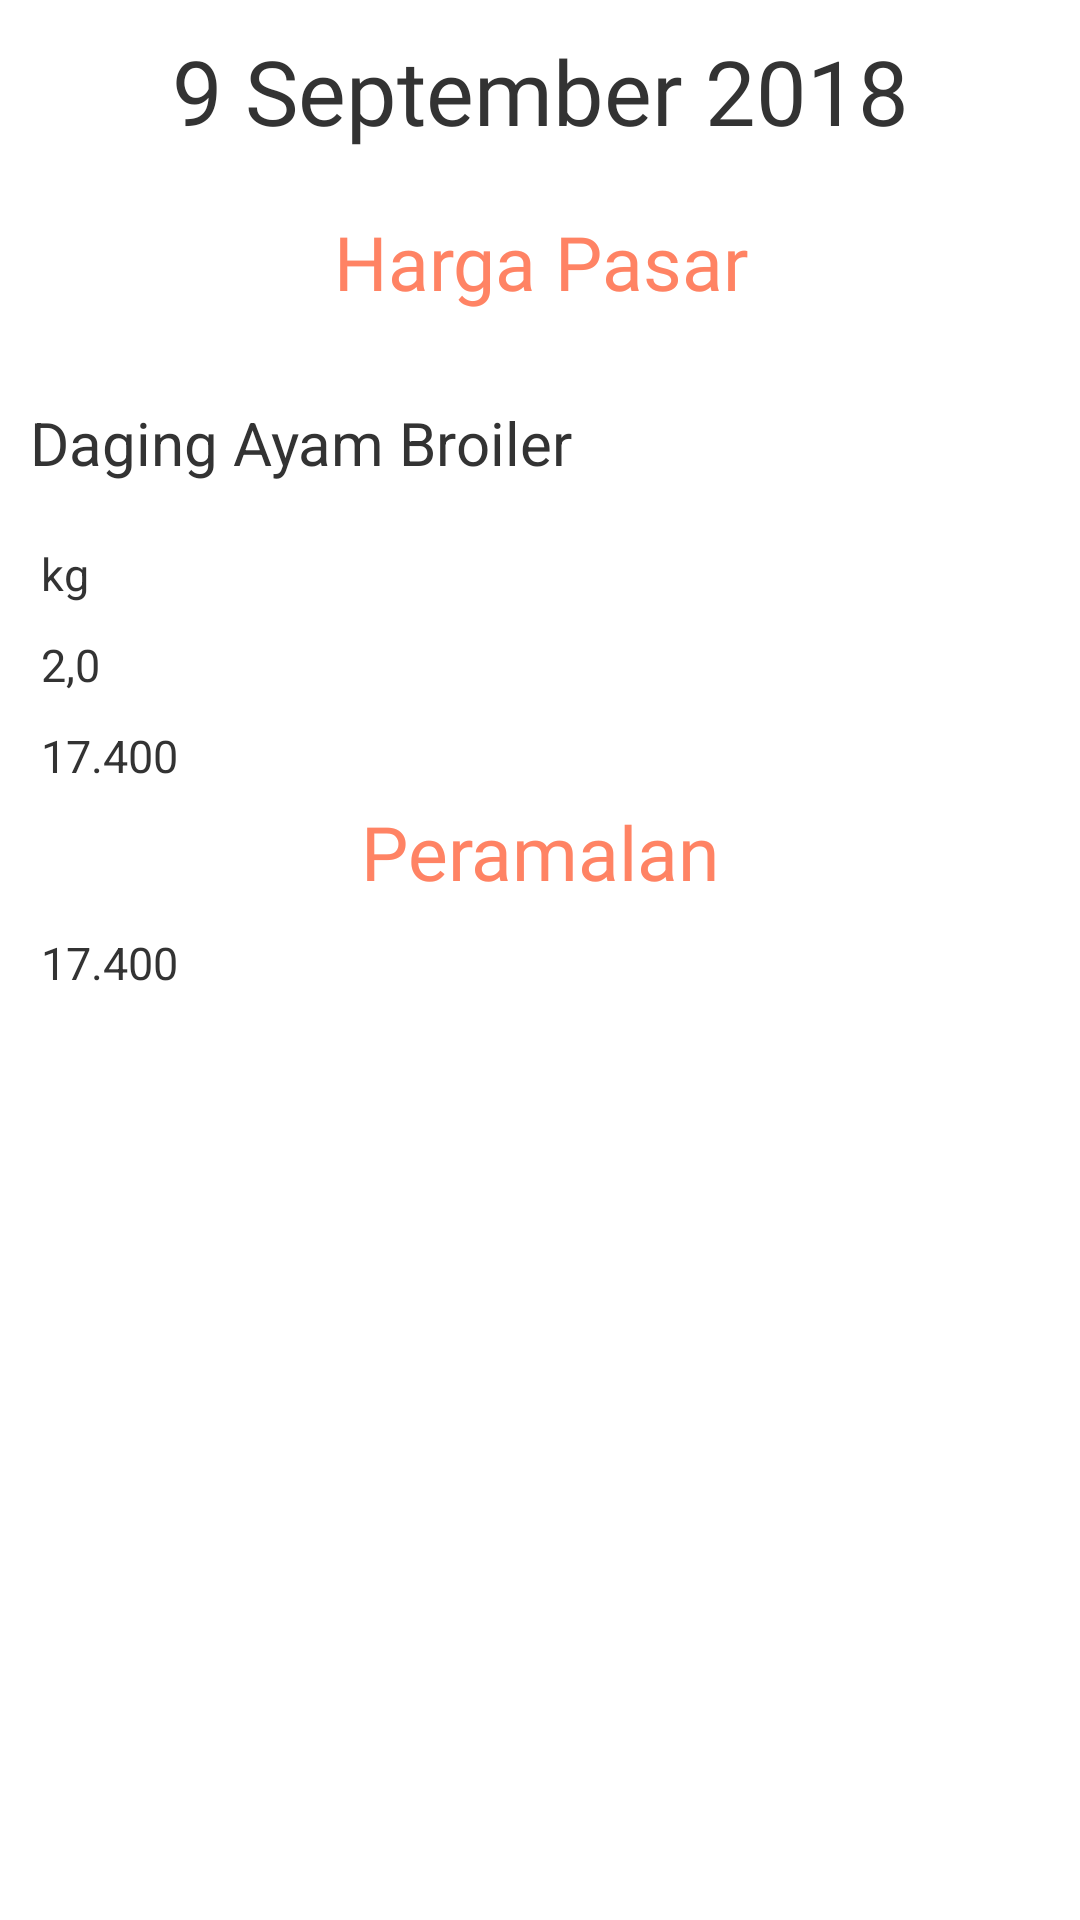

Layout XML and referenced resources for this Android screen:
<!-- AndroidManifest.xml: application theme AppTheme -->
<!-- res/layout/fragment_peternak1.xml -->
<?xml version="1.0" encoding="utf-8"?>
<LinearLayout xmlns:android="http://schemas.android.com/apk/res/android"
    xmlns:tools="http://schemas.android.com/tools"
    android:layout_width="match_parent"
    android:layout_height="match_parent"
    android:background="#fff"
    android:orientation="vertical"
    android:padding="10dp"
    tools:context=".Peternak.Peternak1Fragment">

    <TextView
        android:id="@+id/dateHome"
        android:layout_width="match_parent"
        android:layout_height="wrap_content"
        android:fontFamily="@font/font_nunitobold"
        android:text="9 September 2018"
        android:textAlignment="center"
        android:textColor="#333"
        android:textSize="30dp" />

    <TextView
        android:layout_width="match_parent"
        android:layout_height="wrap_content"
        android:layout_marginTop="20dp"
        android:fontFamily="@font/nunito_bold"
        android:text="Harga Pasar"
        android:textAlignment="center"
        android:textColor="#ff8364"
        android:textSize="25dp" />

    <TextView
        android:id="@+id/namaHome"
        android:layout_width="match_parent"
        android:layout_height="wrap_content"
        android:layout_marginTop="30dp"
        android:text="Daging Ayam Broiler"
        android:textColor="#333"
        android:textSize="20dp" />

    <TextView
        android:id="@+id/satuan"
        android:layout_width="wrap_content"
        android:layout_height="wrap_content"
        android:layout_marginTop="20dp"
        android:text=" kg "
        android:textColor="#333"
        android:textSize="15dp" />

    <TextView
        android:id="@+id/hargakemarin"
        android:layout_width="wrap_content"
        android:layout_height="wrap_content"
        android:layout_marginTop="10dp"
        android:text=" 2,0 "
        android:textColor="#333"
        android:textSize="15dp" />

    <TextView
        android:id="@+id/hargasekarang"
        android:layout_width="wrap_content"
        android:layout_height="wrap_content"
        android:layout_marginTop="10dp"
        android:text=" 17.400 "
        android:textColor="#333"
        android:textSize="15dp" />

    <TextView
        android:layout_marginTop="5dp"
        android:layout_width="match_parent"
        android:layout_height="wrap_content"
        android:fontFamily="@font/nunito_bold"
        android:text="Peramalan"
        android:textAlignment="center"
        android:textColor="#ff8364"
        android:textSize="25dp" />
    <TextView
        android:id="@+id/ramal"
        android:layout_width="wrap_content"
        android:layout_height="wrap_content"
        android:layout_marginTop="10dp"
        android:text=" 17.400 "
        android:textColor="#333"
        android:textSize="15dp" />

</LinearLayout>
<!-- resources referenced by this layout -->
<resources>
  <style name="AppTheme" parent="Theme.AppCompat.Light.NoActionBar">
          
          <item name="colorPrimary">@color/colorPrimary</item>
          <item name="colorPrimaryDark">@color/colorPrimaryDark</item>
          <item name="colorAccent">@color/colorAccent</item>
      </style>
  <color name="colorPrimary">#ff8364</color>
  <color name="colorPrimaryDark">#ff8364</color>
  <color name="colorAccent">#ff8364</color>
</resources>
